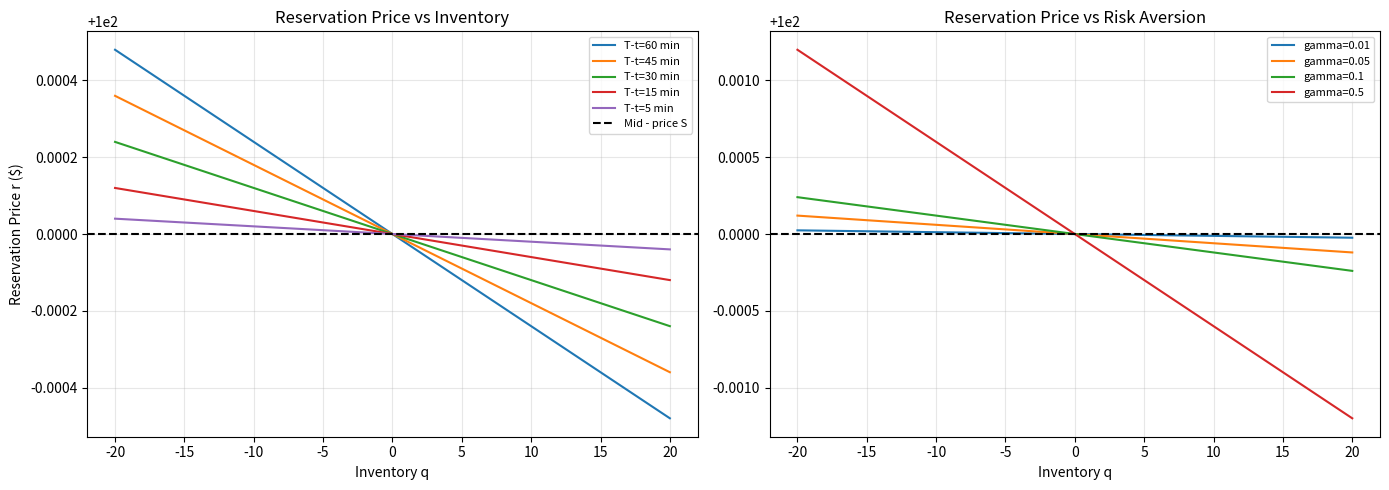

The script that saved this image:
# -*- coding: utf-8 -*-
"""Reservation Price.ipynb

Automatically generated by Colab.

Original file is located at
    https://colab.research.google.com/drive/1Mal1QEiLBf8M3tLlHQs26mjIF1csnRL7
"""

import numpy as np
import pandas as pd
import matplotlib.pyplot as plt


def reservation_price(S, q, gamma, sigma, T_minus_t):
  return S - q * gamma * sigma**2 * T_minus_t

S0, sigma, gamma = 100.0, 0.002, 0.1
T = 60
q_range = np.arange(-20, 21)

fig, axes = plt.subplots(1, 2, figsize=(14, 5))

for t_remaining in [60, 45, 30, 15, 5]:
  r = reservation_price(S0, q_range, gamma, sigma, t_remaining)
  axes[0].plot(q_range, r, label=f"T-t={t_remaining} min")
axes[0].axhline(S0, color='k', linestyle='--', label='Mid - price S')
axes[0].set_xlabel('Inventory q')
axes[0].set_ylabel('Reservation Price r ($)')
axes[0].set_title('Reservation Price vs Inventory')
axes[0].legend(fontsize=8)
axes[0].grid(True, alpha=0.3)

for g in [0.01, 0.05, 0.1, 0.5]:
  r = reservation_price(S0, q_range, g, sigma, 30)
  axes[1].plot(q_range, r, label=f"gamma={g}")

axes[1].axhline(S0, color='k', linestyle='--')
axes[1].set_xlabel("Inventory q")
axes[1].set_title("Reservation Price vs Risk Aversion")
axes[1].legend(fontsize=8)
axes[1].grid(True, alpha=0.3)

plt.tight_layout()
plt.savefig('reservation_price.png', dpi=150)
plt.show()
